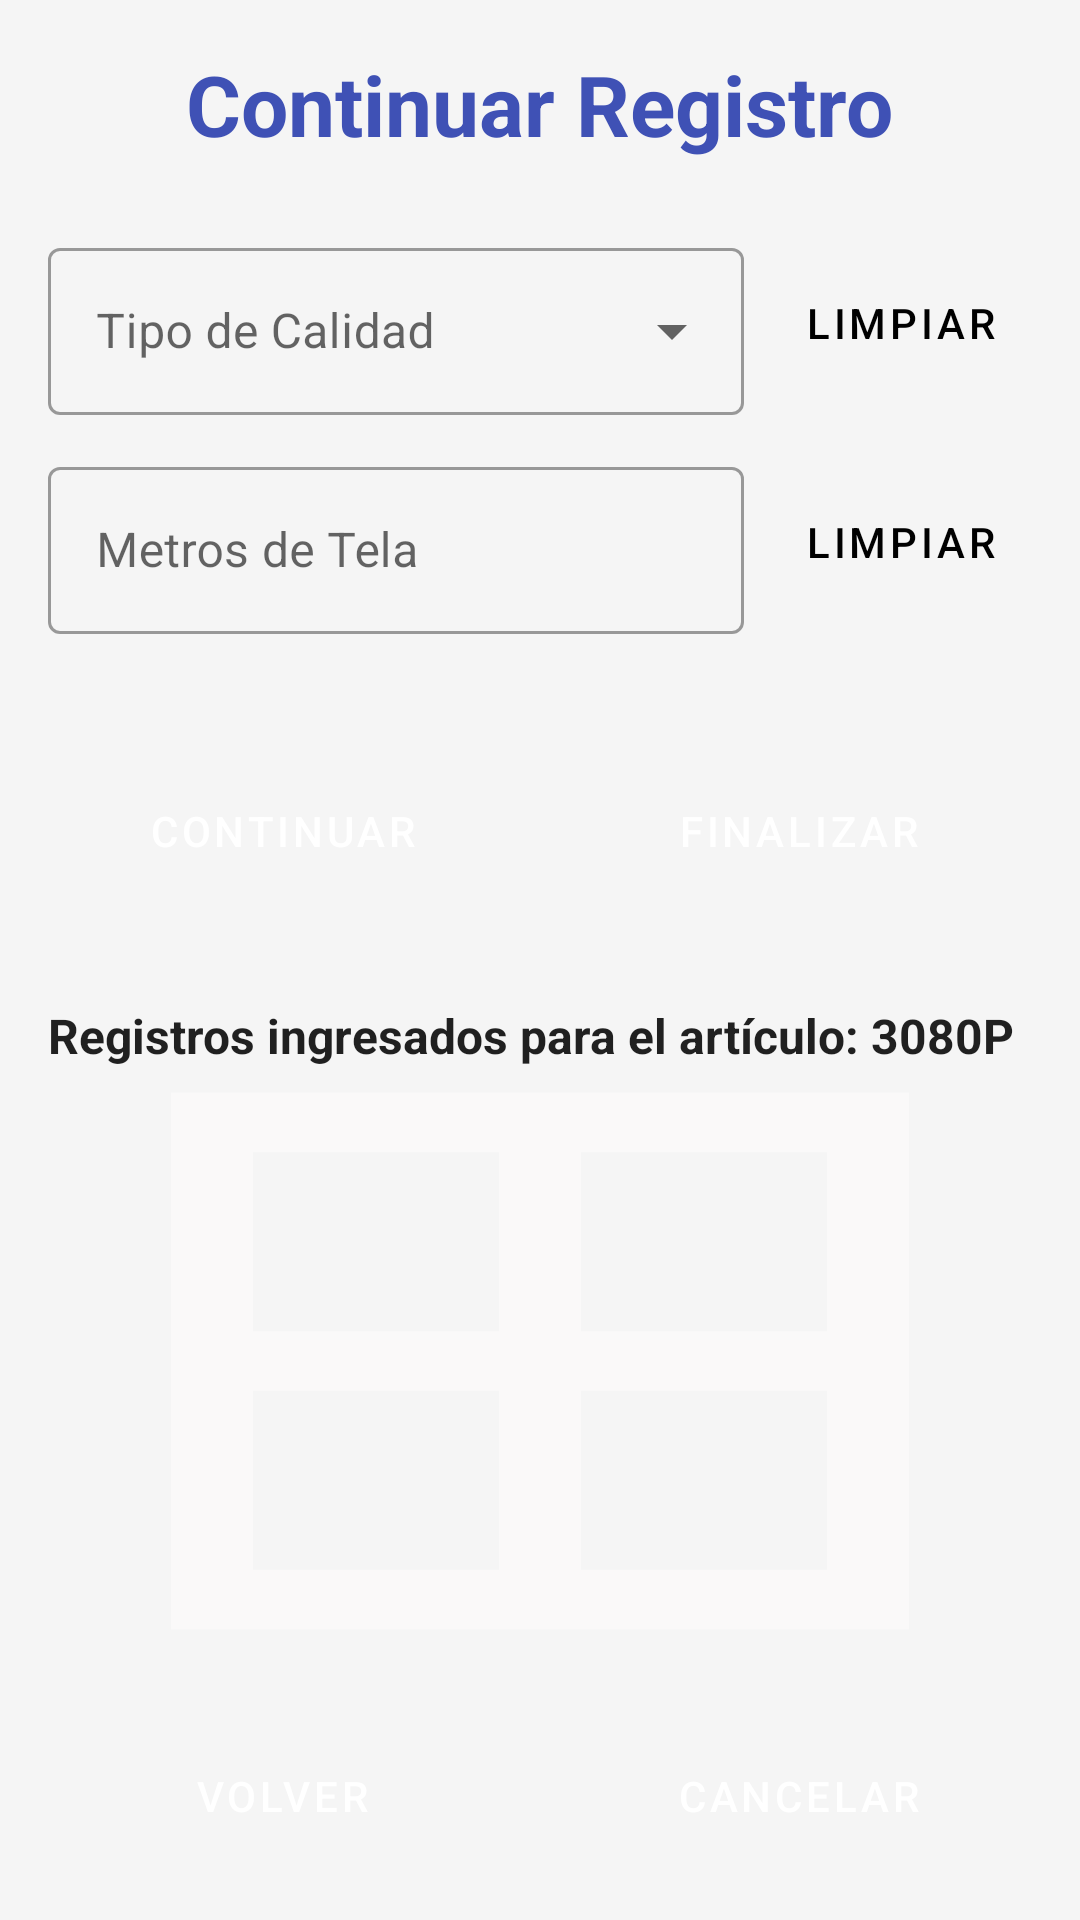

Produce the Android XML layout that renders to this screen, including the resource entries it uses.
<!-- AndroidManifest.xml: application theme Theme.Ibero -->
<!-- res/layout/activity_segundo_registro.xml -->
<?xml version="1.0" encoding="utf-8"?>
<androidx.constraintlayout.widget.ConstraintLayout
        xmlns:android="http://schemas.android.com/apk/res/android"
        xmlns:app="http://schemas.android.com/apk/res-auto"
        xmlns:tools="http://schemas.android.com/tools"
        android:layout_width="match_parent"
        android:layout_height="match_parent"
        android:background="#F5F5F5"
        tools:context=".SegundoRegistroActivity">

    <LinearLayout
            android:id="@+id/fixed_header_container"
            android:layout_width="match_parent"
            android:layout_height="wrap_content"
            android:orientation="vertical"
            android:padding="16dp"
            app:layout_constraintTop_toTopOf="parent"
            app:layout_constraintStart_toStartOf="parent"
            app:layout_constraintEnd_toEndOf="parent">

        <TextView
                android:layout_width="wrap_content"
                android:layout_height="wrap_content"
                android:layout_gravity="center_horizontal"
                android:layout_marginBottom="24dp"
                android:text="Continuar Registro"
                android:textColor="#3F51B5"
                android:textSize="28sp"
                android:textStyle="bold" />

        <LinearLayout
                android:layout_width="match_parent"
                android:layout_height="wrap_content"
                android:orientation="horizontal"
                android:gravity="center_vertical"
                android:layout_marginBottom="12dp">

            <com.google.android.material.textfield.TextInputLayout
                    android:id="@+id/layout_tipo_calidad"
                    style="@style/Widget.MaterialComponents.TextInputLayout.OutlinedBox.ExposedDropdownMenu"
                    android:layout_width="0dp"
                    android:layout_height="wrap_content"
                    android:layout_weight="1"
                    android:layout_marginEnd="8dp"
                    android:hint="Tipo de Calidad">

                <AutoCompleteTextView
                        android:id="@+id/spinner_tipo_calidad"
                        android:layout_width="match_parent"
                        android:layout_height="wrap_content"
                        android:inputType="none" />
            </com.google.android.material.textfield.TextInputLayout>

            <Button
                    android:id="@+id/btn_limpiar_calidad"
                    style="@style/Widget.MaterialComponents.Button.TextButton"
                    android:layout_width="wrap_content"
                    android:layout_height="wrap_content"
                    android:backgroundTint="#F5B027"
                    android:text="Limpiar"
                    android:textColor="#000000"/>
        </LinearLayout>

        <LinearLayout
                android:layout_width="match_parent"
                android:layout_height="wrap_content"
                android:orientation="horizontal"
                android:gravity="center_vertical"
                android:layout_marginBottom="12dp"
                android:visibility="gone"
                android:id="@+id/container_tipo_falla">

            <com.google.android.material.textfield.TextInputLayout
                    android:id="@+id/layout_tipo_de_falla"
                    style="@style/Widget.MaterialComponents.TextInputLayout.OutlinedBox.ExposedDropdownMenu"
                    android:layout_width="0dp"
                    android:layout_height="wrap_content"
                    android:layout_weight="1"
                    android:layout_marginEnd="8dp"
                    android:hint="Tipo de Falla">

                <AutoCompleteTextView
                        android:id="@+id/spinner_tipo_de_falla"
                        android:layout_width="match_parent"
                        android:layout_height="wrap_content"
                        android:inputType="none" />
            </com.google.android.material.textfield.TextInputLayout>

            <Button
                    android:id="@+id/btn_limpiar_falla"
                    style="@style/Widget.MaterialComponents.Button.TextButton"
                    android:layout_width="wrap_content"
                    android:layout_height="wrap_content"
                    android:backgroundTint="#F5B027"
                    android:text="Limpiar"
                    android:textColor="#000000"/>
        </LinearLayout>

        <LinearLayout
                android:layout_width="match_parent"
                android:layout_height="wrap_content"
                android:orientation="horizontal"
                android:gravity="center_vertical"
                android:layout_marginBottom="24dp">

            <com.google.android.material.textfield.TextInputLayout
                    android:id="@+id/layout_metros_de_tela"
                    style="@style/Widget.MaterialComponents.TextInputLayout.OutlinedBox"
                    android:layout_width="0dp"
                    android:layout_height="wrap_content"
                    android:layout_weight="1"
                    android:layout_marginEnd="8dp"
                    android:hint="Metros de Tela">

                <com.google.android.material.textfield.TextInputEditText
                        android:id="@+id/edit_metros_de_tela"
                        android:layout_width="match_parent"
                        android:layout_height="wrap_content"
                        android:inputType="numberDecimal" />
            </com.google.android.material.textfield.TextInputLayout>

            <Button
                    android:id="@+id/btn_limpiar_metros"
                    style="@style/Widget.MaterialComponents.Button.TextButton"
                    android:layout_width="wrap_content"
                    android:layout_height="wrap_content"
                    android:backgroundTint="#F5B027"
                    android:text="Limpiar"
                    android:textColor="#000000"/>
        </LinearLayout>

        <LinearLayout
                android:layout_width="match_parent"
                android:layout_height="wrap_content"
                android:layout_marginTop="16dp"
                android:orientation="horizontal">

            <Button
                    android:id="@+id/btn_incorporar"
                    style="@style/Widget.MaterialComponents.Button.UnelevatedButton"
                    android:layout_width="0dp"
                    android:layout_height="wrap_content"
                    android:layout_marginEnd="8dp"
                    android:layout_weight="1"
                    android:backgroundTint="#4CAF50"
                    android:padding="16dp"
                    android:text="Continuar"
                    android:textColor="@android:color/white" />

            <Button
                    android:id="@+id/btn_guardar_registro"
                    style="@style/Widget.MaterialComponents.Button.UnelevatedButton"
                    android:layout_width="0dp"
                    android:layout_height="wrap_content"
                    android:layout_marginStart="8dp"
                    android:layout_weight="1"
                    android:backgroundTint="#F44336"
                    android:padding="16dp"
                    android:text="Finalizar"
                    android:textColor="@android:color/white" />
        </LinearLayout>
    </LinearLayout>

    <androidx.recyclerview.widget.RecyclerView
            android:id="@+id/recycler_view_current_session_records"
            android:layout_width="0dp"
            android:layout_height="0dp"
            android:layout_marginStart="16dp"
            android:layout_marginEnd="16dp"
            android:layout_marginTop="16dp"
            android:paddingTop="16dp"
            android:paddingBottom="16dp"
            android:background="@drawable/border_rounded_with_shadow"
            app:layout_constraintBottom_toTopOf="@id/button_container"
            app:layout_constraintEnd_toEndOf="parent"
            app:layout_constraintStart_toStartOf="parent"
            app:layout_constraintTop_toBottomOf="@id/fixed_header_container"
            tools:listitem="@layout/item_current_session_inspection" />

    <TextView
            android:id="@+id/text_session_title"
            android:layout_width="0dp"
            android:layout_height="wrap_content"
            android:layout_marginTop="16dp"
            android:layout_marginStart="16dp"
            android:layout_marginEnd="16dp"
            android:text="Registros ingresados para el artículo: 3080P"
            android:textAppearance="?attr/textAppearanceListItem"
            android:textStyle="bold"
            app:layout_constraintTop_toBottomOf="@id/fixed_header_container"
            app:layout_constraintStart_toStartOf="parent"
            app:layout_constraintEnd_toEndOf="parent"
            tools:text="Registros ingresados para el artículo: 3080P" />

    <LinearLayout
            android:id="@+id/button_container"
            android:layout_width="0dp"
            android:layout_height="wrap_content"
            android:layout_margin="16dp"
            android:orientation="horizontal"
            app:layout_constraintBottom_toBottomOf="parent"
            app:layout_constraintEnd_toEndOf="parent"
            app:layout_constraintStart_toStartOf="parent">

        <Button
                android:id="@+id/btn_volver"
                style="@style/Widget.MaterialComponents.Button"
                android:layout_width="0dp"
                android:layout_height="wrap_content"
                android:layout_marginEnd="8dp"
                android:layout_weight="1"
                android:backgroundTint="#3F51B5"
                android:padding="16dp"
                android:text="Volver"
                android:textColor="@android:color/white" />

        <Button
                android:id="@+id/btn_cancelar_segundo_registro"
                style="@style/Widget.MaterialComponents.Button"
                android:layout_width="0dp"
                android:layout_height="wrap_content"
                android:layout_marginStart="8dp"
                android:layout_weight="1"
                android:backgroundTint="#FA0000"
                android:padding="16dp"
                android:text="Cancelar"
                android:textColor="@android:color/white" />
    </LinearLayout>

    <View
            android:id="@+id/loading_overlay"
            android:layout_width="0dp"
            android:layout_height="0dp"
            android:background="#80000000"
            android:clickable="true"
            android:focusable="true"
            android:visibility="gone"
            app:layout_constraintBottom_toBottomOf="parent"
            app:layout_constraintEnd_toEndOf="parent"
            app:layout_constraintStart_toStartOf="parent"
            app:layout_constraintTop_toTopOf="parent" />

    <ProgressBar
            android:id="@+id/progress_bar"
            android:layout_width="wrap_content"
            android:layout_height="wrap_content"
            android:visibility="gone"
            app:layout_constraintBottom_toBottomOf="parent"
            app:layout_constraintEnd_toEndOf="parent"
            app:layout_constraintStart_toStartOf="parent"
            app:layout_constraintTop_toTopOf="parent" />
</androidx.constraintlayout.widget.ConstraintLayout>
<!-- res/layout/item_current_session_inspection.xml (included above) -->
<?xml version="1.0" encoding="utf-8"?>
<androidx.cardview.widget.CardView
        xmlns:android="http://schemas.android.com/apk/res/android"
        xmlns:app="http://schemas.android.com/apk/res-auto"
        xmlns:tools="http://schemas.android.com/tools"
        android:layout_width="match_parent"
        android:layout_height="wrap_content"
        android:layout_margin="8dp"
        app:cardCornerRadius="8dp"
        app:cardElevation="4dp">

    <androidx.constraintlayout.widget.ConstraintLayout
            android:layout_width="match_parent"
            android:layout_height="wrap_content"
            android:padding="16dp">

        <TextView
                android:id="@+id/text_view_item_order_number"
                android:layout_width="wrap_content"
                android:layout_height="wrap_content"
                android:layout_marginEnd="8dp"
                android:layout_marginTop="8dp"
                android:textStyle="bold"
                android:textSize="18sp"
                android:textColor="#A2A1A1"
                app:layout_constraintTop_toTopOf="parent"
                app:layout_constraintEnd_toEndOf="parent"
                tools:text="1" />

        <LinearLayout
                android:id="@+id/content_container"
                android:layout_width="0dp"
                android:layout_height="wrap_content"
                android:orientation="vertical"
                app:layout_constraintTop_toTopOf="parent"
                app:layout_constraintStart_toStartOf="parent"
                app:layout_constraintEnd_toStartOf="@id/text_view_item_order_number"
                app:layout_constraintBottom_toBottomOf="parent">

            <TextView
                    android:id="@+id/text_view_item_calidad"
                    android:layout_width="wrap_content"
                    android:layout_height="wrap_content"
                    android:layout_marginTop="4dp"
                    android:text="Calidad: Primera"
                    android:textAppearance="?attr/textAppearanceListItemSecondary"/>

            <TextView
                    android:id="@+id/text_view_item_falla"
                    android:layout_width="wrap_content"
                    android:layout_height="wrap_content"
                    android:layout_marginTop="4dp"
                    android:text="Falla: Falla de trama"
                    android:textAppearance="?attr/textAppearanceListItemSecondary"
                    android:visibility="gone" />

            <TextView
                    android:id="@+id/text_view_item_metros"
                    android:layout_width="wrap_content"
                    android:layout_height="wrap_content"
                    android:layout_marginTop="4dp"
                    android:text="Metros: 50.0"
                    android:textAppearance="?attr/textAppearanceListItemSecondary"/>
        </LinearLayout>
    </androidx.constraintlayout.widget.ConstraintLayout>
</androidx.cardview.widget.CardView>
<!-- resources referenced by this layout -->
<resources>
  <!-- drawable border_rounded_with_shadow (drawable) -->
  <vector xmlns:android="http://schemas.android.com/apk/res/android" android:height="24dp" android:tint="#FAF9F9" android:viewportHeight="960" android:viewportWidth="960" android:width="24dp">
        
      <path android:fillColor="@android:color/white" android:pathData="M120,840L120,120L840,120L840,840L120,840ZM760,760L760,520L520,520L520,760L760,760ZM760,200L520,200L520,440L760,440L760,200ZM200,200L200,440L440,440L440,200L200,200ZM200,760L440,760L440,520L200,520L200,760Z"/>
      
  </vector>
  <style name="Theme.Ibero" parent="Theme.MaterialComponents.Light.NoActionBar">
          
          <item name="colorPrimary">@color/purple_500</item>
          <item name="colorPrimaryVariant">@color/purple_700</item>
          <item name="colorOnPrimary">@color/white</item>
          
          <item name="colorSecondary">@color/teal_200</item>
          <item name="colorSecondaryVariant">@color/teal_700</item>
          <item name="colorOnSecondary">@color/black</item>
          
          <item name="android:statusBarColor" tools:targetApi="l">?attr/colorPrimaryVariant</item>
          
      </style>
  <color name="purple_500">#FF6200EE</color>
  <color name="purple_700">#FF3700B3</color>
  <color name="white">#FFFFFFFF</color>
  <color name="teal_200">#FF03DAC5</color>
  <color name="teal_700">#FF018786</color>
  <color name="black">#FF000000</color>
</resources>
